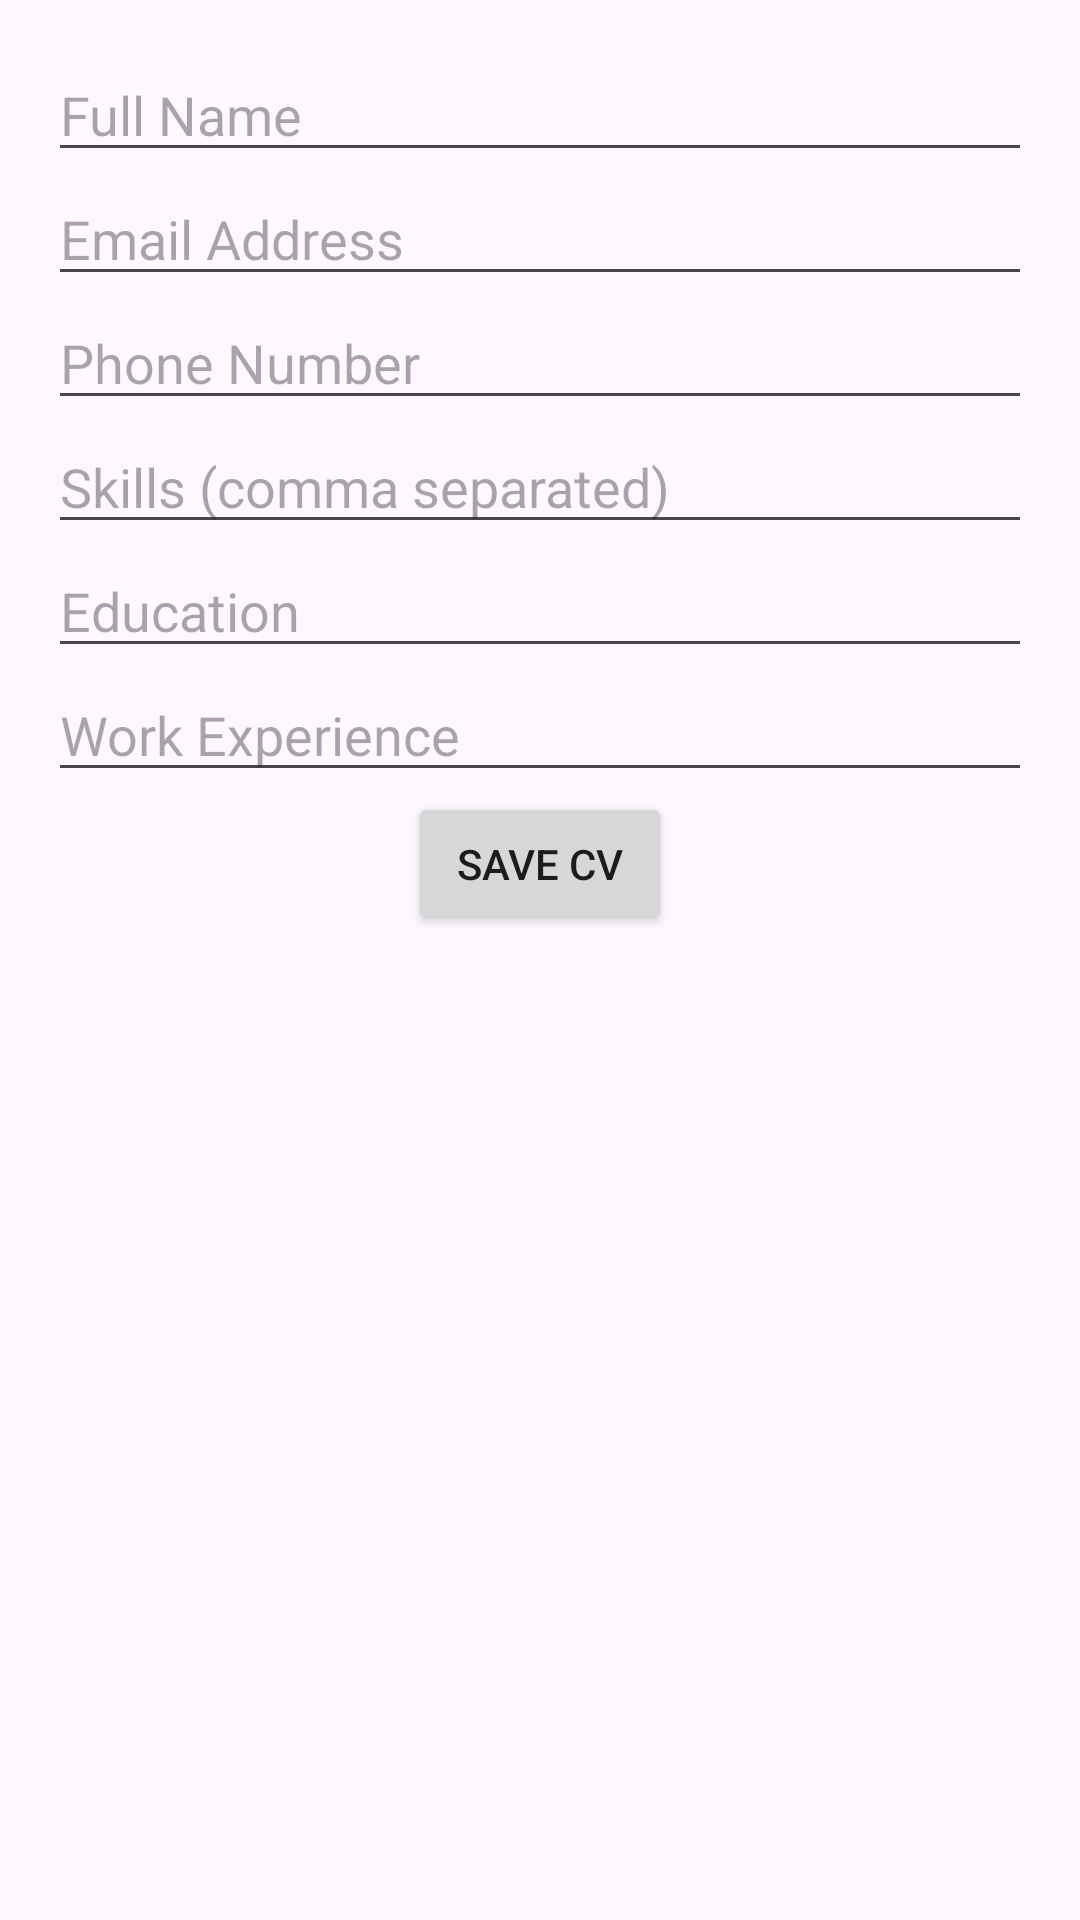

The Android layout XML behind this screen, and the referenced resources:
<!-- AndroidManifest.xml: application theme Theme.LocalJobPortal -->
<!-- res/layout/activity_cvbuilder.xml -->
<?xml version="1.0" encoding="utf-8"?>
<LinearLayout xmlns:android="http://schemas.android.com/apk/res/android"
    android:layout_width="match_parent"
    android:layout_height="match_parent"
    android:orientation="vertical"
    android:padding="16dp">

    <EditText
        android:id="@+id/name"
        android:layout_width="match_parent"
        android:layout_height="wrap_content"
        android:hint="Full Name"
        android:inputType="textPersonName" />

    <EditText
        android:id="@+id/email"
        android:layout_width="match_parent"
        android:layout_height="wrap_content"
        android:hint="Email Address"
        android:inputType="textEmailAddress" />
    <EditText
        android:id="@+id/phone"
        android:layout_width="match_parent"
        android:layout_height="wrap_content"
        android:hint="Phone Number"
        android:inputType="phone" />

    <EditText
        android:id="@+id/skills"
        android:layout_width="match_parent"
        android:layout_height="wrap_content"
        android:hint="Skills (comma separated)"
        android:inputType="textMultiLine" />

    <EditText
        android:id="@+id/education"
        android:layout_width="match_parent"
        android:layout_height="wrap_content"
        android:hint="Education"
        android:inputType="textMultiLine" />

    <EditText
        android:id="@+id/experience"
        android:layout_width="match_parent"
        android:layout_height="wrap_content"
        android:hint="Work Experience"
        android:inputType="textMultiLine" />

    <Button
        android:id="@+id/btn_save_cv"
        android:layout_width="wrap_content"
        android:layout_height="wrap_content"
        android:text="Save CV"
        android:layout_gravity="center"/>

</LinearLayout>
<!-- resources referenced by this layout -->
<resources>
  <style name="Theme.LocalJobPortal" parent="Base.Theme.LocalJobPortal" />
  <style name="Base.Theme.LocalJobPortal" parent="Theme.Material3.DayNight.NoActionBar">
          
          
      </style>
</resources>
